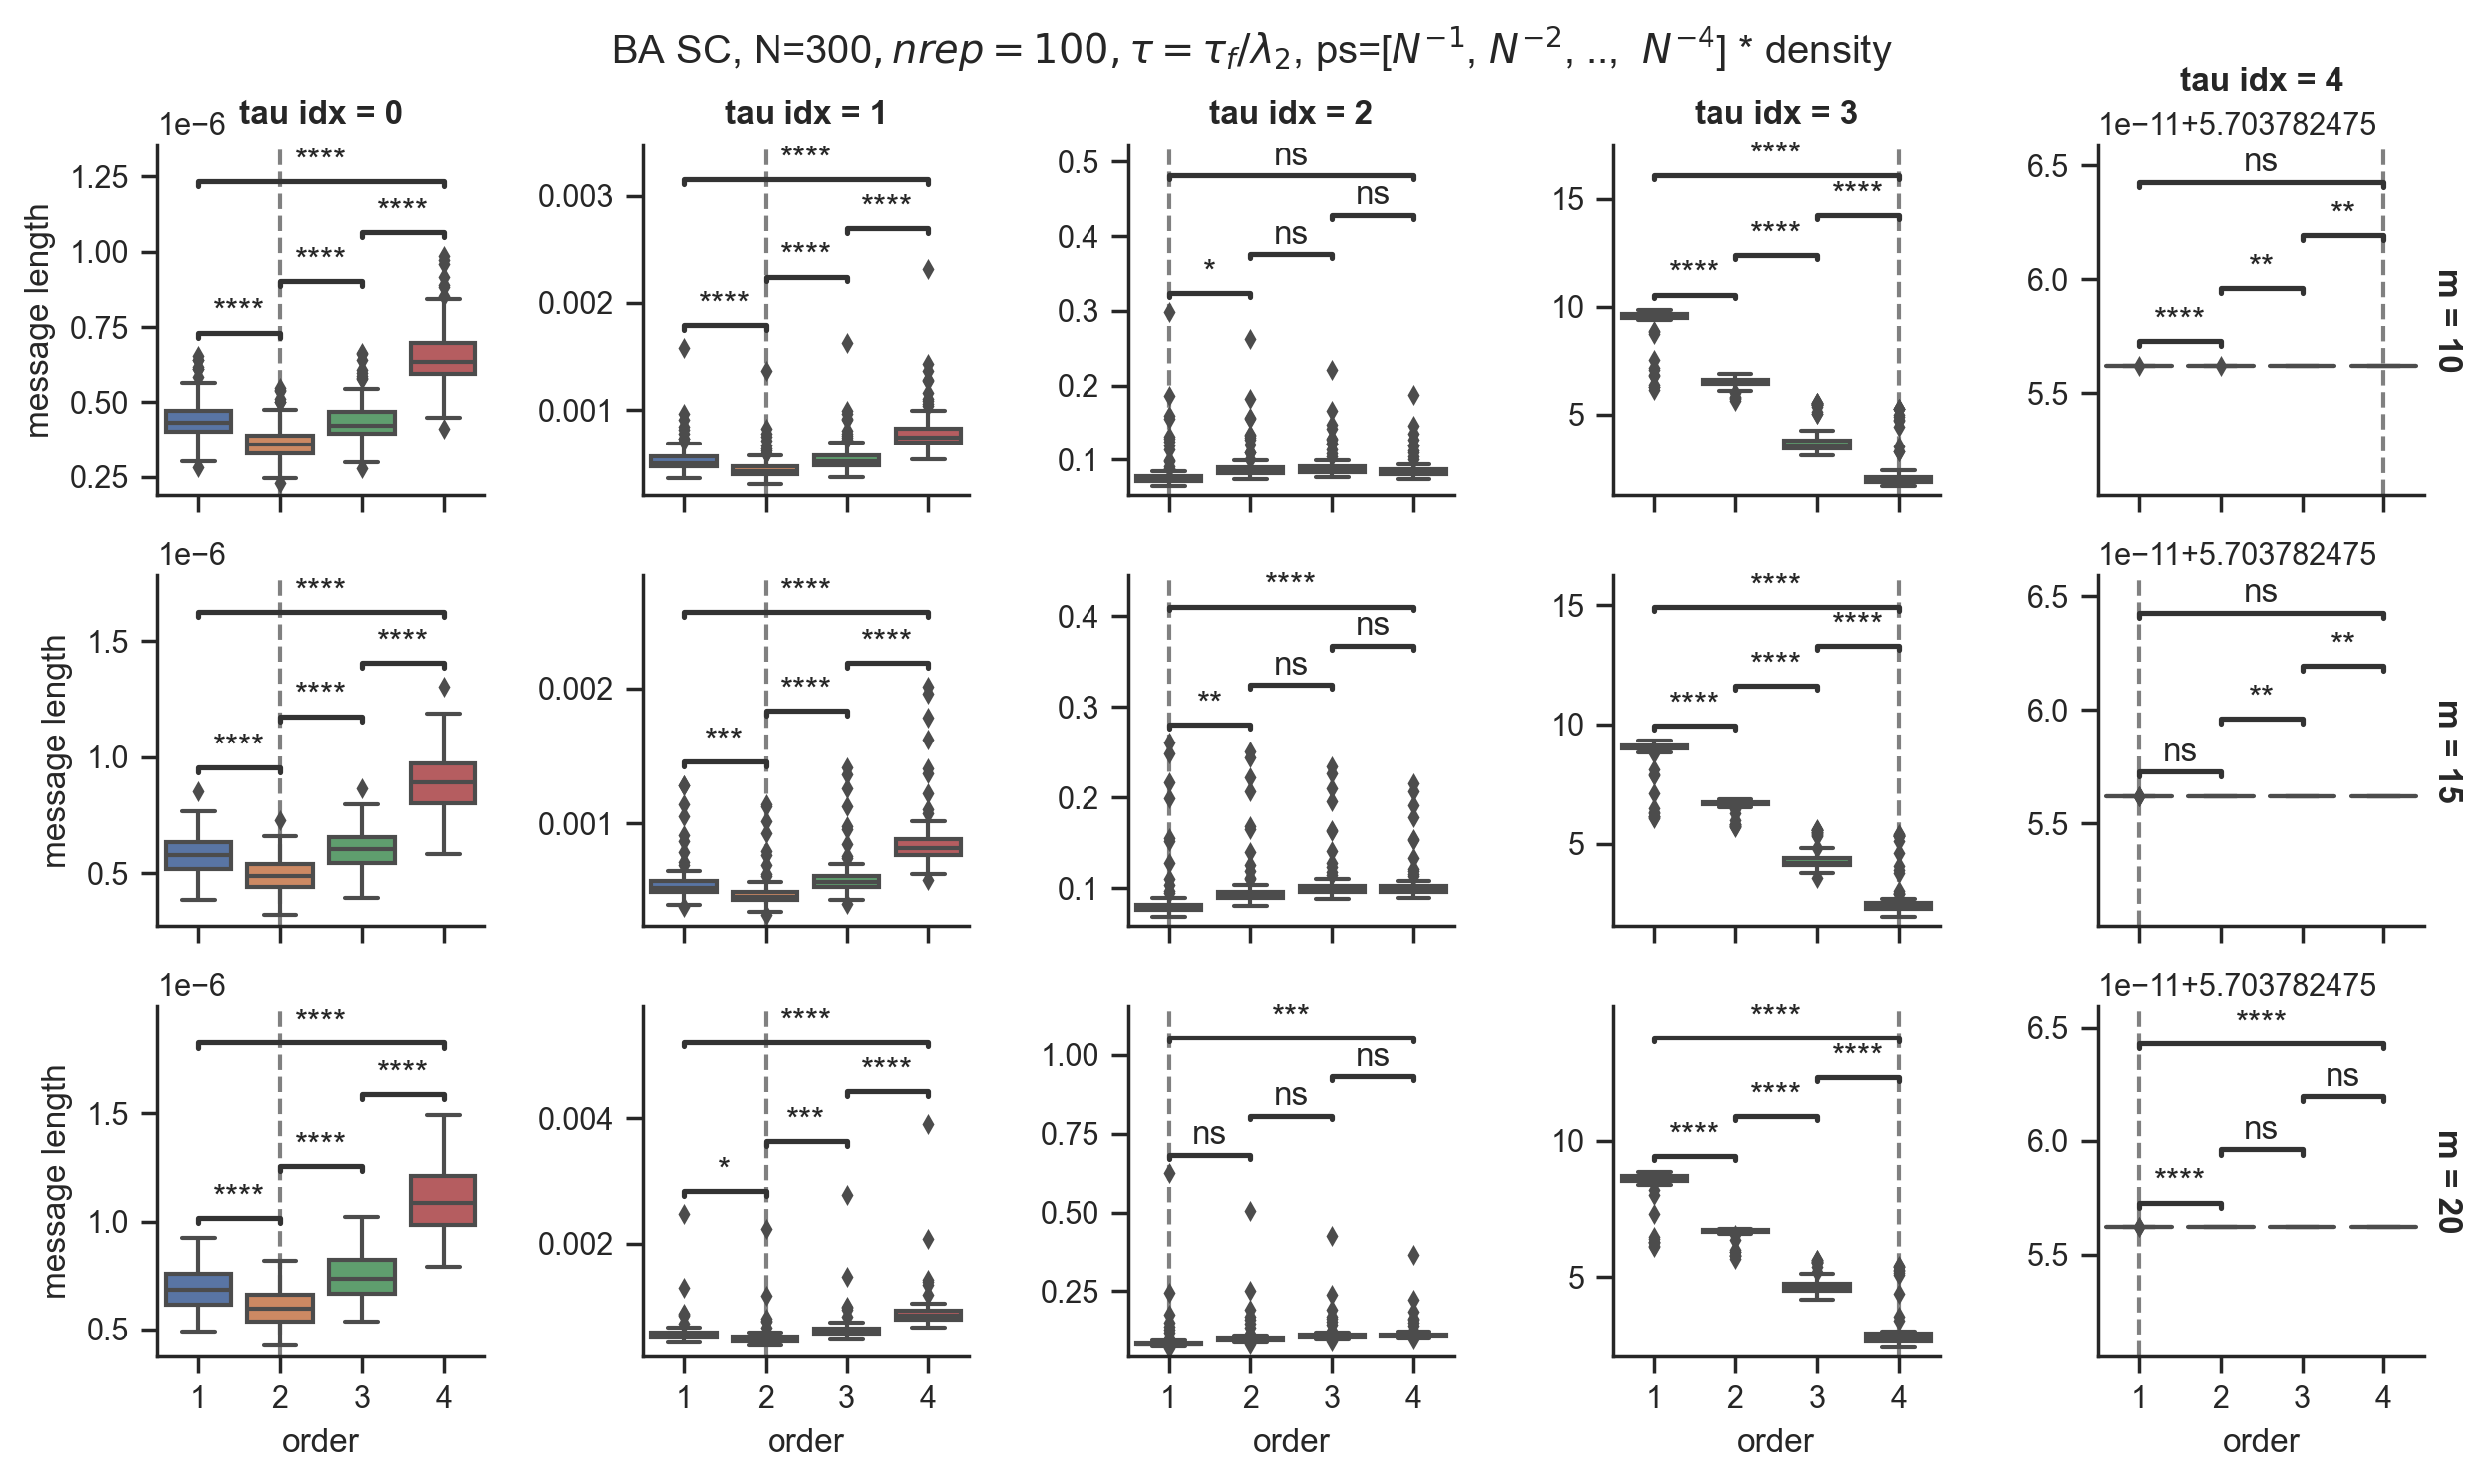

Values plotted in this chart, from the file beside it:
, message length, m, rep, tau idx, order
0, 5.060750912638801e-07, 10, 0, 0, 1
1, 4.141516420017033e-07, 10, 0, 0, 2
2, 4.7226169091682535e-07, 10, 0, 0, 3
3, 7.26538104345309e-07, 10, 0, 0, 4
4, 0.0006632, 10, 0, 1, 1
5, 0.0005577, 10, 0, 1, 2
6, 0.0006466, 10, 0, 1, 3
7, 0.0009569, 10, 0, 1, 4
8, 0.09764, 10, 0, 2, 1
9, 0.1098, 10, 0, 2, 2
10, 0.1047, 10, 0, 2, 3
11, 0.09383, 10, 0, 2, 4
12, 8.898, 10, 0, 3, 1
13, 6.873, 10, 0, 3, 2
14, 5.021, 10, 0, 3, 3
15, 3.284, 10, 0, 3, 4
16, 5.704, 10, 0, 4, 1
17, 5.704, 10, 0, 4, 2
18, 5.704, 10, 0, 4, 3
19, 5.704, 10, 0, 4, 4
20, 5.077250642519793e-07, 10, 1, 0, 1
21, 4.1839550430147754e-07, 10, 1, 0, 2
22, 4.84596653631264e-07, 10, 1, 0, 3
23, 7.42609534754024e-07, 10, 1, 0, 4
24, 0.000562, 10, 1, 1, 1
25, 0.0004753, 10, 1, 1, 2
26, 0.0005593, 10, 1, 1, 3
27, 0.0008279, 10, 1, 1, 4
28, 0.07715, 10, 1, 2, 1
29, 0.08939, 10, 1, 2, 2
30, 0.09051, 10, 1, 2, 3
31, 0.08465, 10, 1, 2, 4
32, 9.687, 10, 1, 3, 1
33, 6.583, 10, 1, 3, 2
34, 3.731, 10, 1, 3, 3
35, 2.096, 10, 1, 3, 4
36, 5.704, 10, 1, 4, 1
37, 5.704, 10, 1, 4, 2
38, 5.704, 10, 1, 4, 3
39, 5.704, 10, 1, 4, 4
40, 4.069709198632754e-07, 10, 2, 0, 1
41, 3.309505966150872e-07, 10, 2, 0, 2
42, 3.975992354729452e-07, 10, 2, 0, 3
43, 5.98757616820933e-07, 10, 2, 0, 4
44, 0.000467, 10, 2, 1, 1
45, 0.00039, 10, 2, 1, 2
46, 0.000475, 10, 2, 1, 3
47, 0.0006918, 10, 2, 1, 4
48, 0.07482, 10, 2, 2, 1
49, 0.08474, 10, 2, 2, 2
50, 0.08628, 10, 2, 2, 3
51, 0.08413, 10, 2, 2, 4
52, 9.678, 10, 2, 3, 1
53, 6.496, 10, 2, 3, 2
54, 3.404, 10, 2, 3, 3
55, 1.85, 10, 2, 3, 4
56, 5.704, 10, 2, 4, 1
57, 5.704, 10, 2, 4, 2
58, 5.704, 10, 2, 4, 3
59, 5.704, 10, 2, 4, 4
... 5,940 more rows
